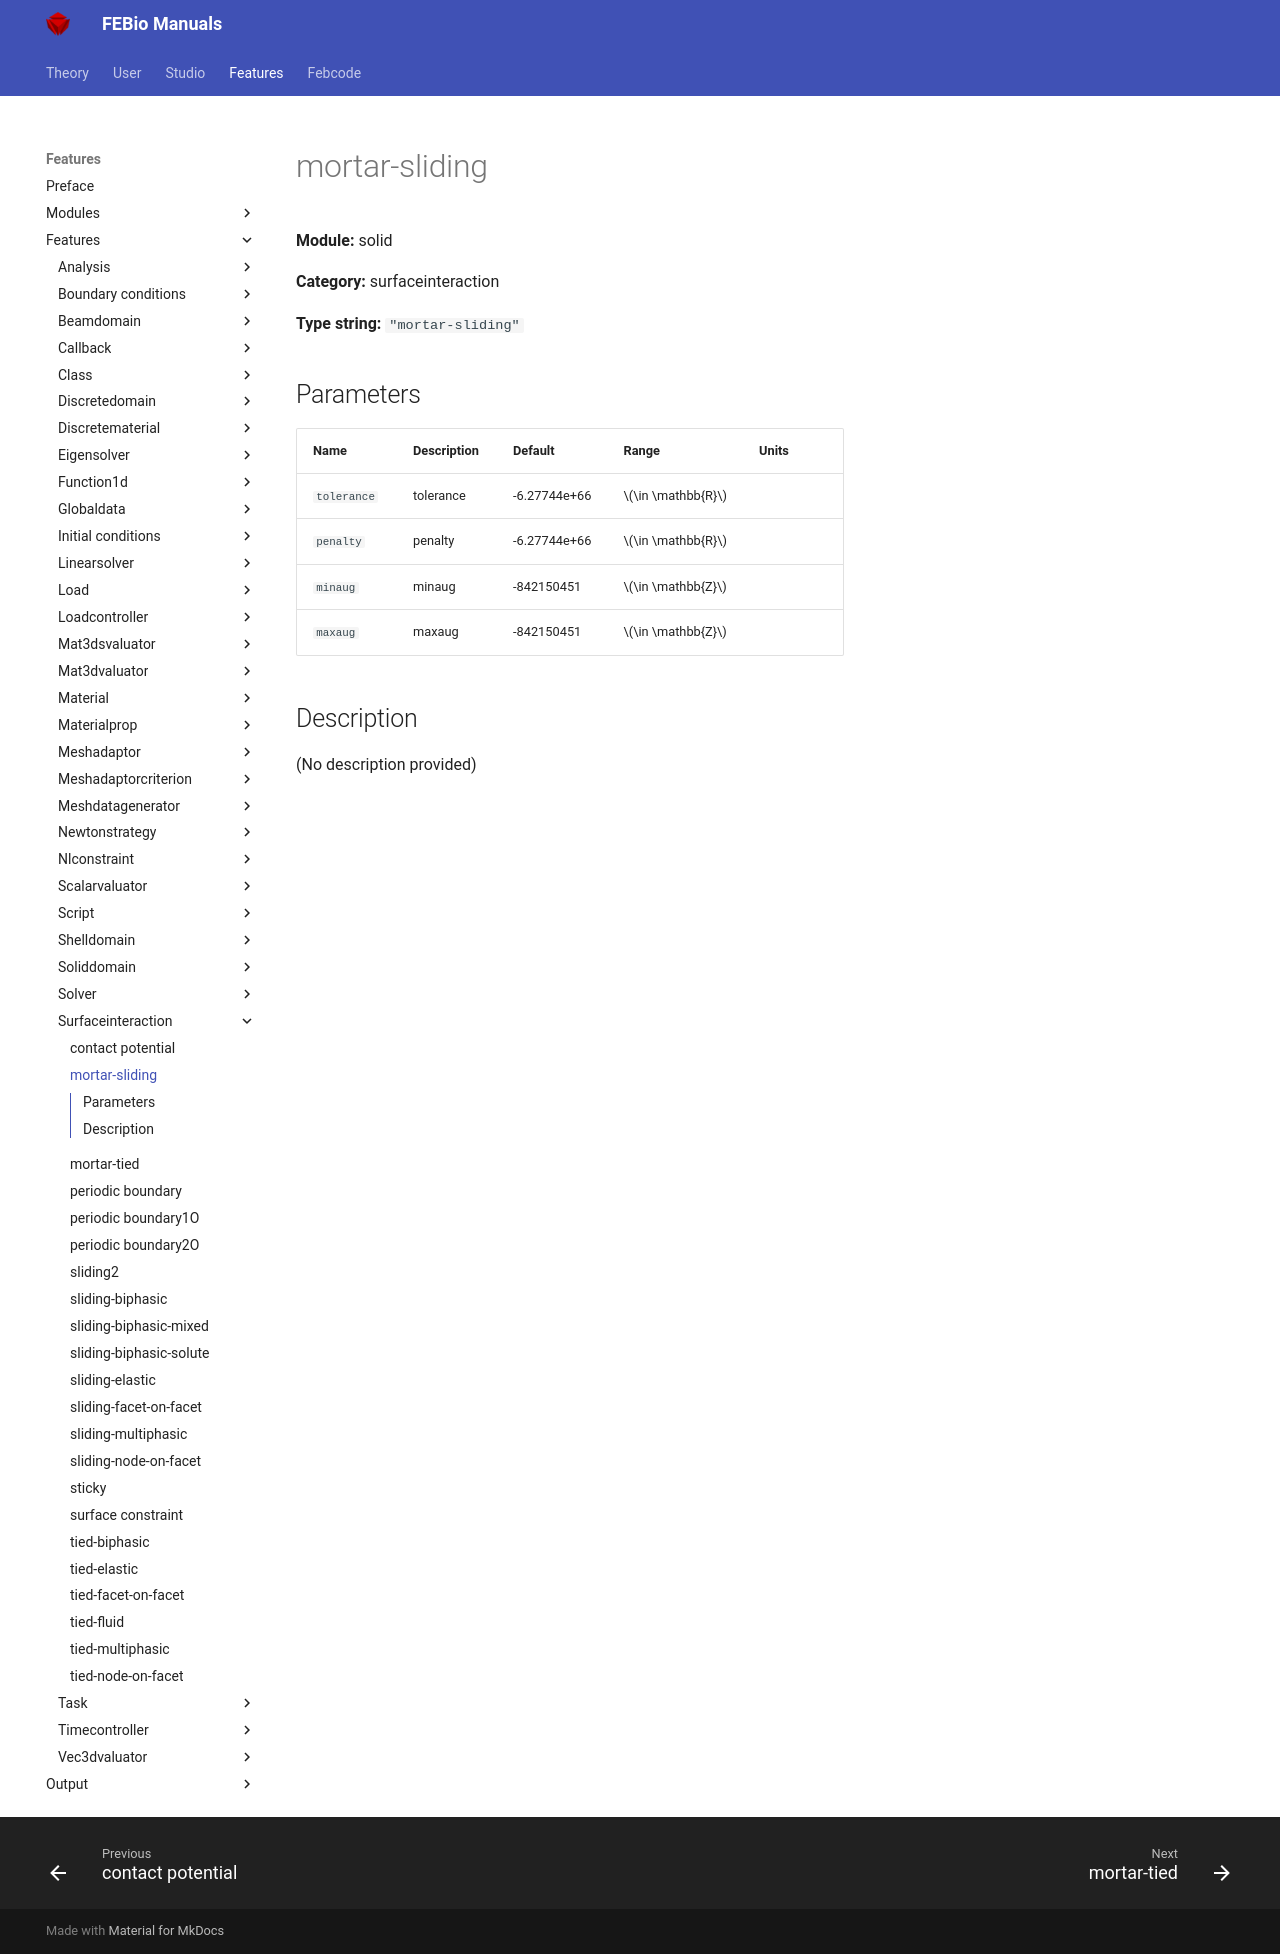

repository: febiosoftware/febio-docs · page: features/features/solid_surfaceinteraction_mortar-sliding/index.html · generator: mkdocs

# mortar-sliding

**Module:** solid

**Category:** surfaceinteraction

**Type string:** `"mortar-sliding"`

## Parameters

| Name | Description | Default | Range | Units |
|------|-------------|---------|-------|-------|
| `tolerance` | tolerance | -6.27744e+66 | $\in \mathbb{R}$ |  |
| `penalty` | penalty | -6.27744e+66 | $\in \mathbb{R}$ |  |
| `minaug` | minaug | -842150451 | $\in \mathbb{Z}$ |  |
| `maxaug` | maxaug | -842150451 | $\in \mathbb{Z}$ |  |


## Description

(No description provided)
